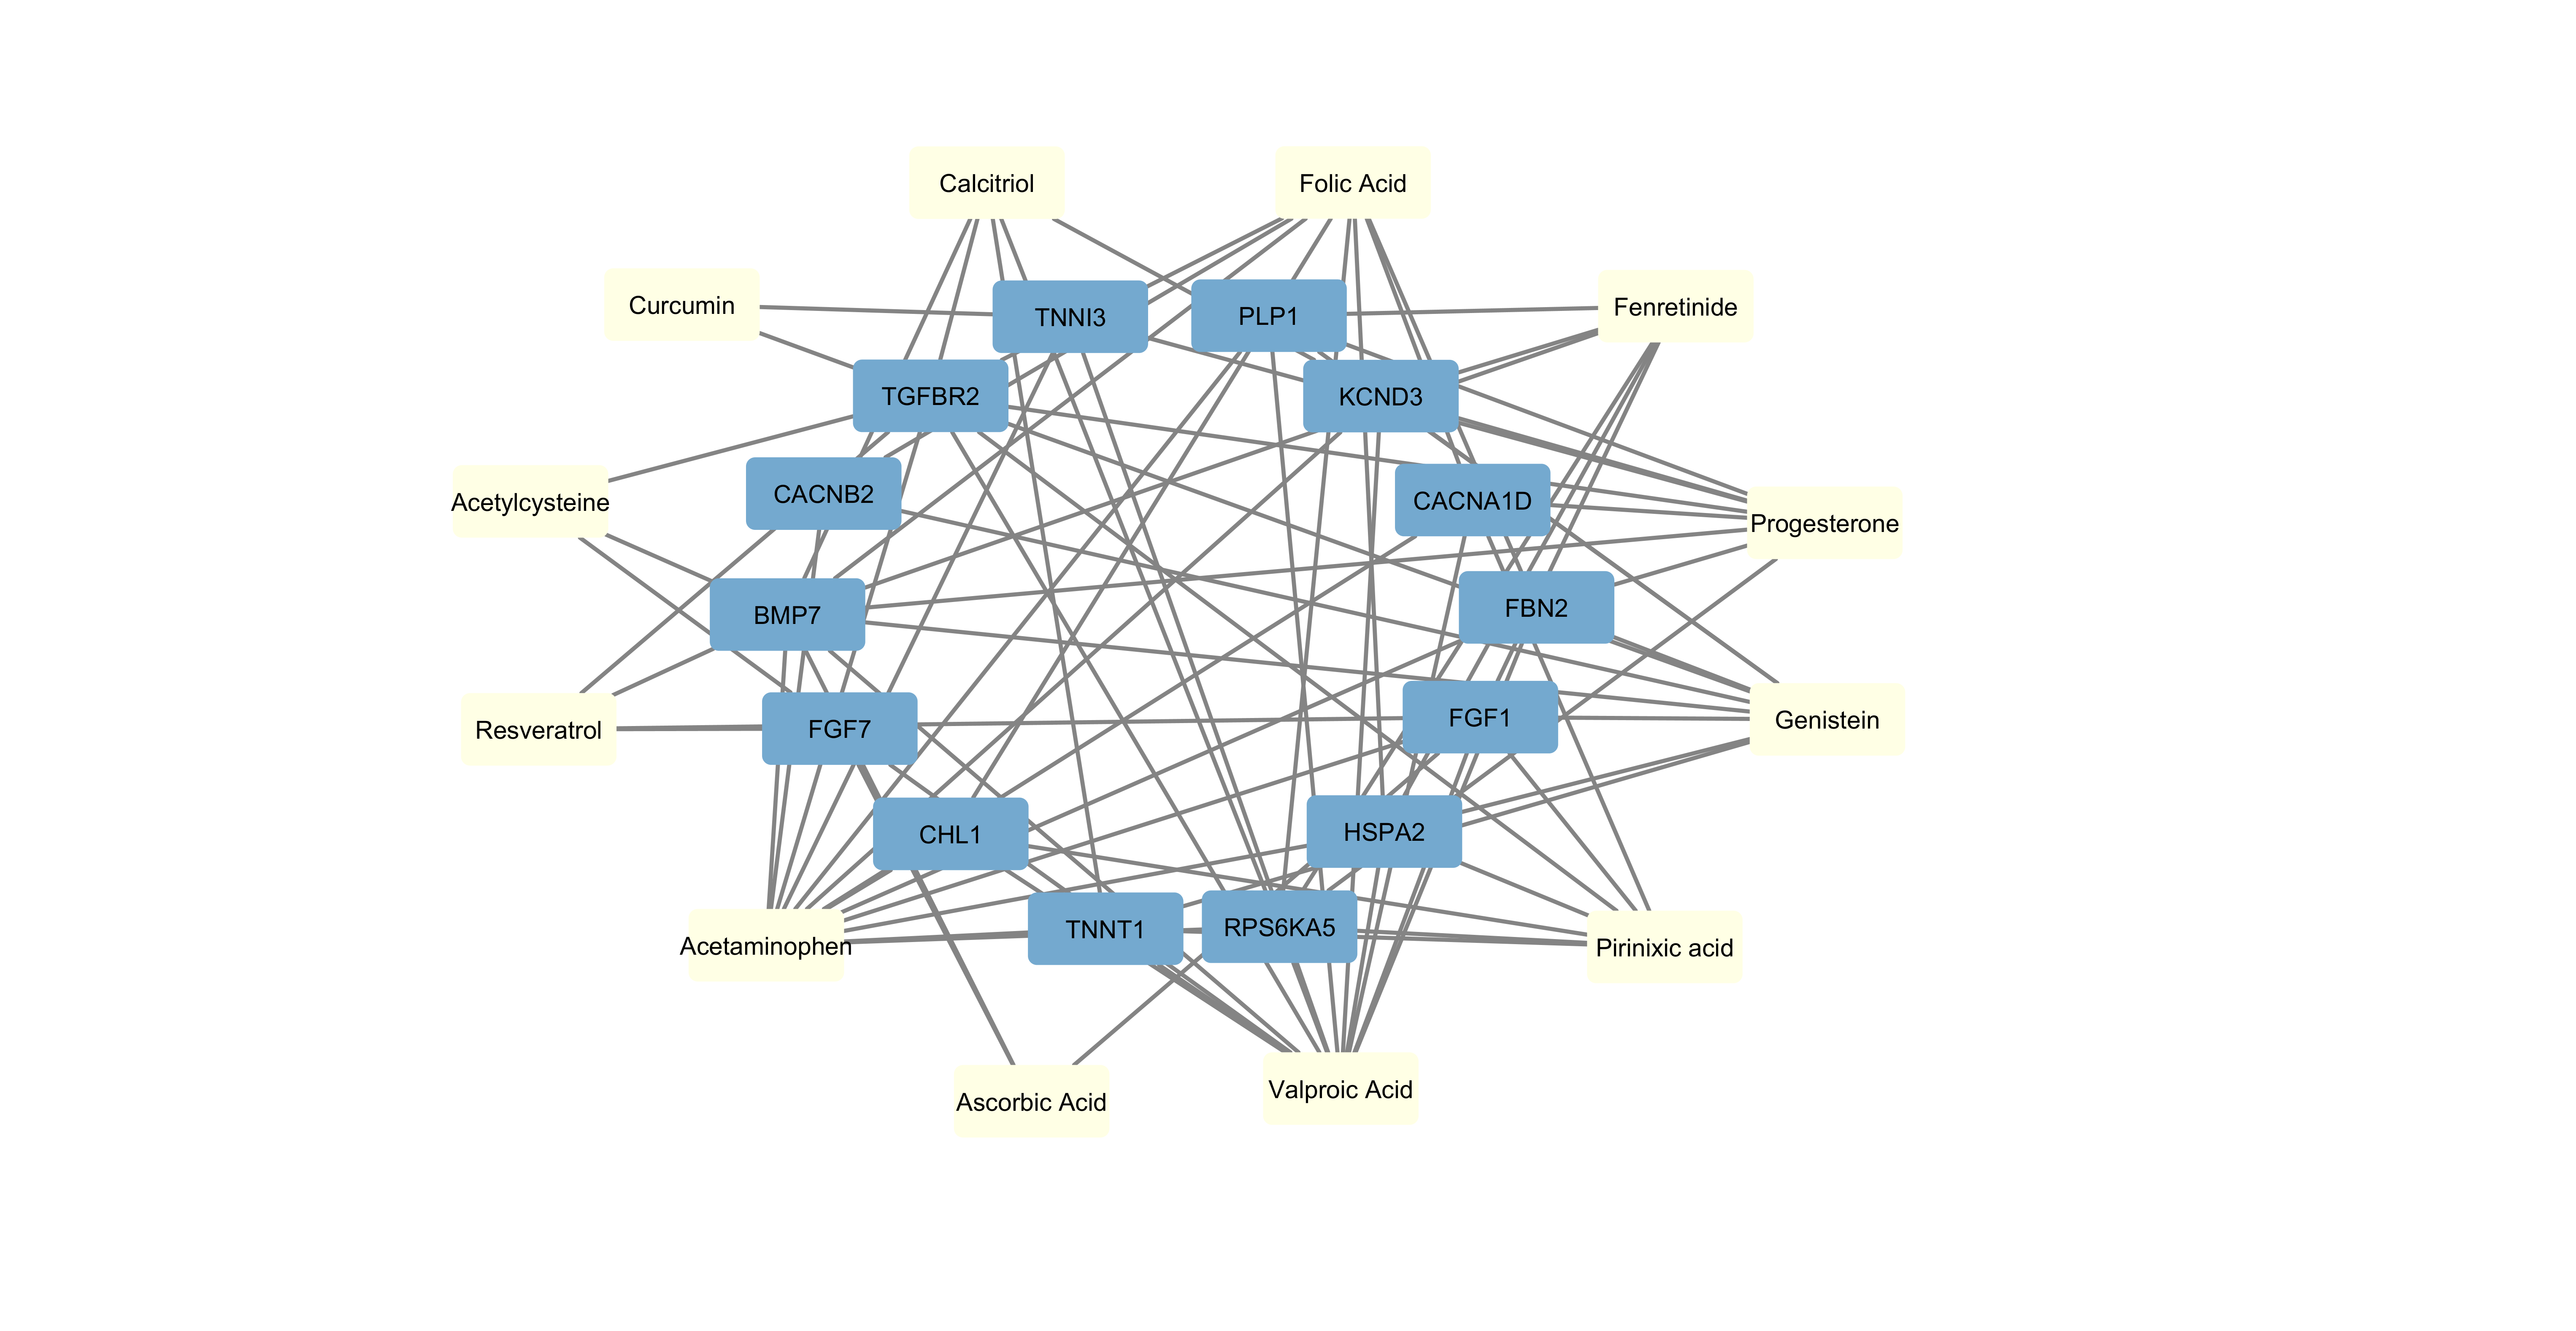

The data file committed next to this chart (first rows):
, Chemical Name, Gene, Value
1, Acetaminophen, BMP7, 1
2, Acetaminophen, CACNA1D, 1
3, Acetaminophen, CACNB2, 1
4, Acetaminophen, CHL1, 1
5, Acetaminophen, FBN2, 1
6, Acetaminophen, FGF1, 1
7, Acetaminophen, HSPA2, 1
8, Acetaminophen, KCND3, 1
9, Acetaminophen, PLP1, 1
10, Acetaminophen, RPS6KA5, 1
11, Acetaminophen, TGFBR2, 1
12, Acetaminophen, TNNI3, 1
13, Acetaminophen, TNNT1, 1
14, Acetylcysteine, BMP7, 1
15, Acetylcysteine, FGF7, 1
16, Acetylcysteine, TGFBR2, 1
17, Ascorbic Acid, BMP7, 1
18, Ascorbic Acid, FGF1, 1
19, Ascorbic Acid, FGF7, 1
20, Calcitriol, BMP7, 1
21, Calcitriol, KCND3, 1
22, Calcitriol, RPS6KA5, 1
23, Calcitriol, TGFBR2, 1
24, Calcitriol, TNNT1, 1
25, Curcumin, TGFBR2, 1
26, Curcumin, TNNI3, 1
27, Estradiol, BMP7, 1
28, Estradiol, CACNA1D, 1
29, Estradiol, CACNB2, 1
30, Estradiol, FBN2, 1
31, Estradiol, FGF1, 1
32, Estradiol, FGF7, 1
33, Estradiol, HSPA2, 1
34, Estradiol, KCND3, 1
35, Estradiol, PLP1, 1
36, Estradiol, RPS6KA5, 1
37, Estradiol, TGFBR2, 1
38, Estradiol, TNNT1, 1
39, Fenretinide, BMP7, 1
40, Fenretinide, FGF1, 1
41, Fenretinide, HSPA2, 1
42, Fenretinide, KCND3, 1
43, Fenretinide, PLP1, 1
44, Fenretinide, RPS6KA5, 1
45, Folic Acid, BMP7, 1
46, Folic Acid, CACNA1D, 1
47, Folic Acid, CACNB2, 1
48, Folic Acid, CHL1, 1
49, Folic Acid, FBN2, 1
50, Folic Acid, HSPA2, 1
51, Folic Acid, RPS6KA5, 1
52, Folic Acid, TGFBR2, 1
53, Genistein, BMP7, 1
54, Genistein, CACNB2, 1
55, Genistein, FBN2, 1
56, Genistein, FGF1, 1
57, Genistein, HSPA2, 1
58, Genistein, KCND3, 1
59, Genistein, PLP1, 1
60, Genistein, TGFBR2, 1
... 33 more rows
